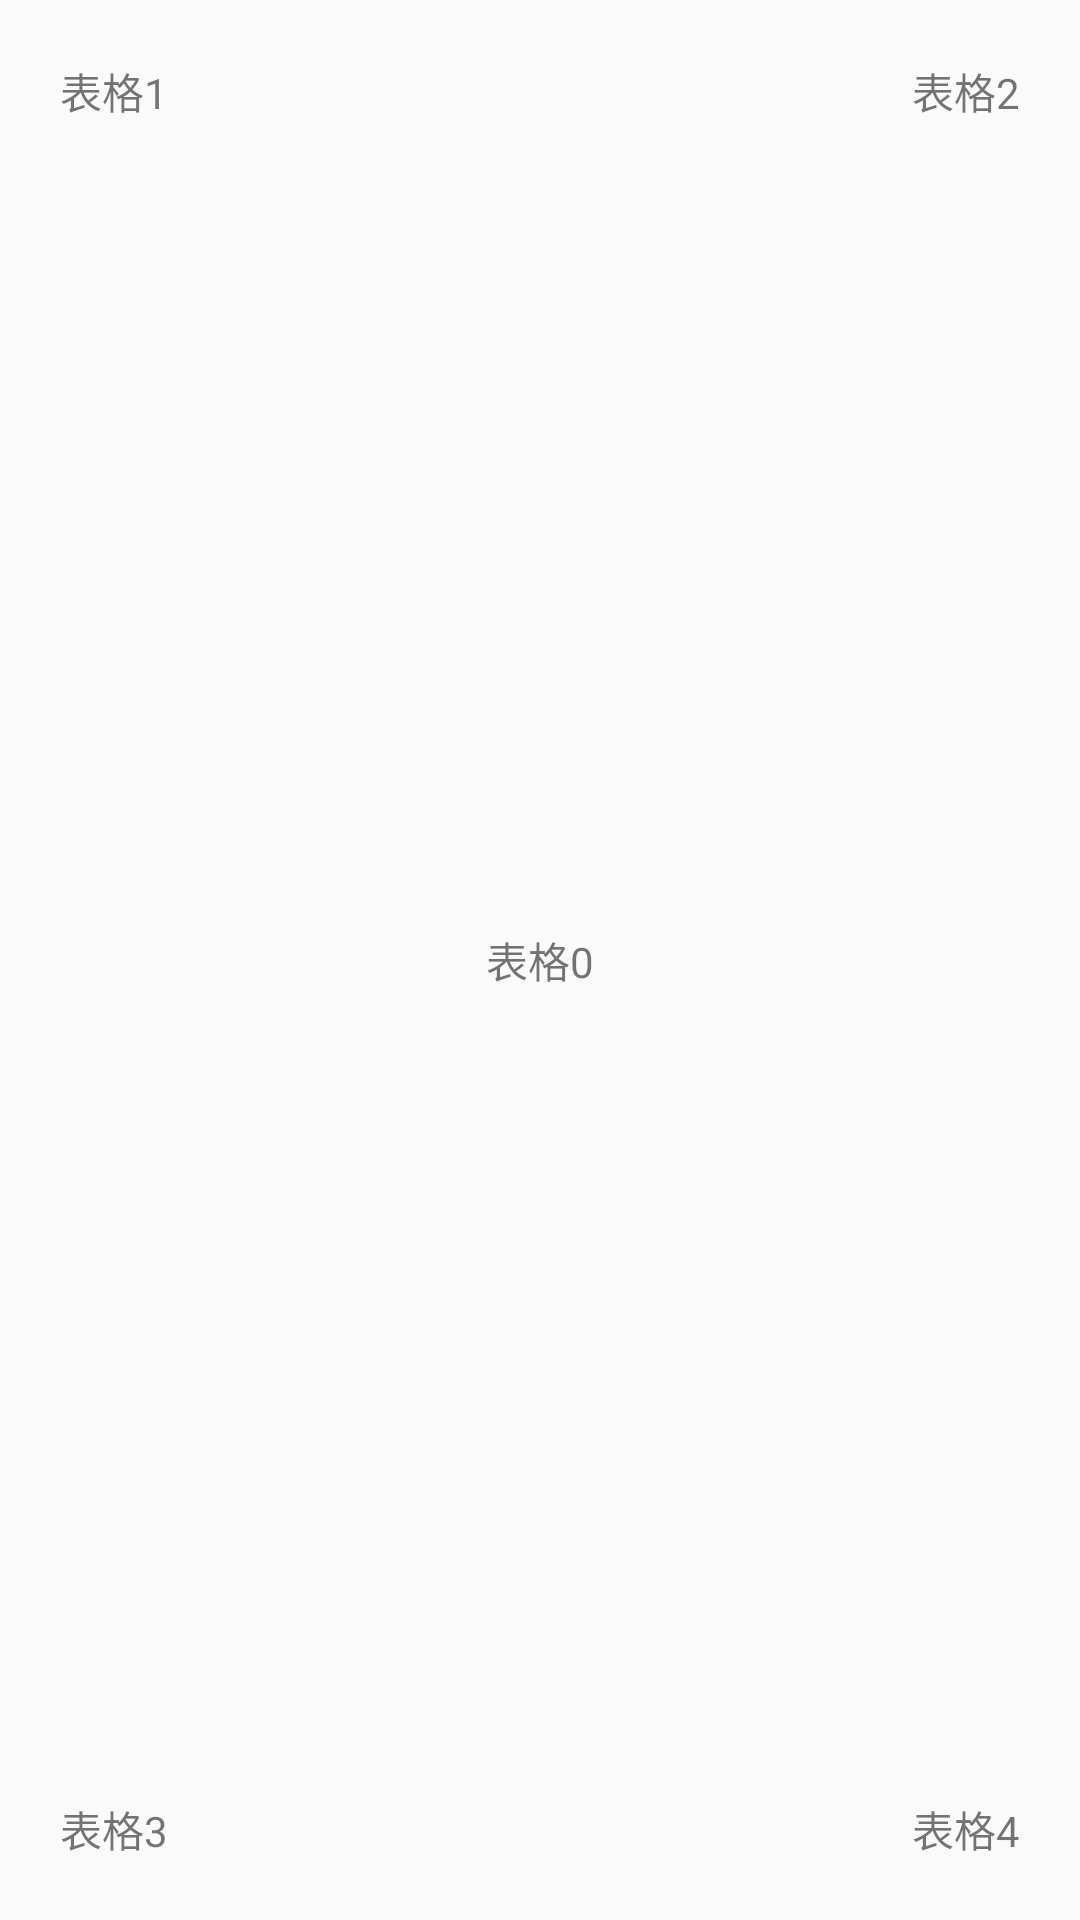

This screen was rendered from an Android layout file. Write that file and the resources it references.
<!-- AndroidManifest.xml: application theme AppTheme -->
<!-- res/layout/activity_main.xml -->
<?xml version="1.0" encoding="utf-8"?>
<LinearLayout xmlns:android="http://schemas.android.com/apk/res/android"
    android:layout_width="match_parent"
    android:layout_height="match_parent"
    android:orientation="vertical">

    <RelativeLayout
        android:layout_width="match_parent"
        android:layout_height="match_parent">

        <TextView
            android:id="@+id/biao0"
            android:layout_width="wrap_content"
            android:layout_height="wrap_content"
            android:layout_centerInParent="true"
            android:text="表格0" />

        <TextView
            android:id="@+id/biao1"
            android:layout_width="wrap_content"
            android:layout_height="wrap_content"
            android:layout_alignParentLeft="true"
            android:layout_marginLeft="20dp"
            android:layout_marginTop="20dp"
            android:text="表格1" />

        <TextView
            android:id="@+id/biao2"
            android:layout_width="wrap_content"
            android:layout_height="wrap_content"
            android:layout_alignParentRight="true"
            android:layout_marginTop="20dp"
            android:layout_marginRight="20dp"
            android:text="表格2" />


        <TextView
            android:id="@+id/biao3"
            android:layout_width="wrap_content"
            android:layout_height="wrap_content"
            android:layout_alignParentLeft="true"
            android:layout_alignParentBottom="true"
            android:layout_marginLeft="20dp"
            android:layout_marginBottom="20dp"
            android:text="表格3" />

        <TextView
            android:id="@+id/biao4"
            android:layout_width="wrap_content"
            android:layout_height="wrap_content"
            android:layout_alignParentRight="true"
            android:layout_alignParentBottom="true"
            android:layout_marginRight="20dp"
            android:layout_marginBottom="20dp"
            android:text="表格4" />
    </RelativeLayout>
</LinearLayout>
<!-- resources referenced by this layout -->
<resources>
  <style name="AppTheme" parent="Theme.AppCompat.Light.DarkActionBar">
          
          <item name="colorPrimary">@color/colorPrimary</item>
          <item name="colorPrimaryDark">@color/colorPrimaryDark</item>
          <item name="colorAccent">@color/colorAccent</item>
      </style>
  <color name="colorPrimary">#3F51B5</color>
  <color name="colorPrimaryDark">#303F9F</color>
  <color name="colorAccent">#FF4081</color>
</resources>
